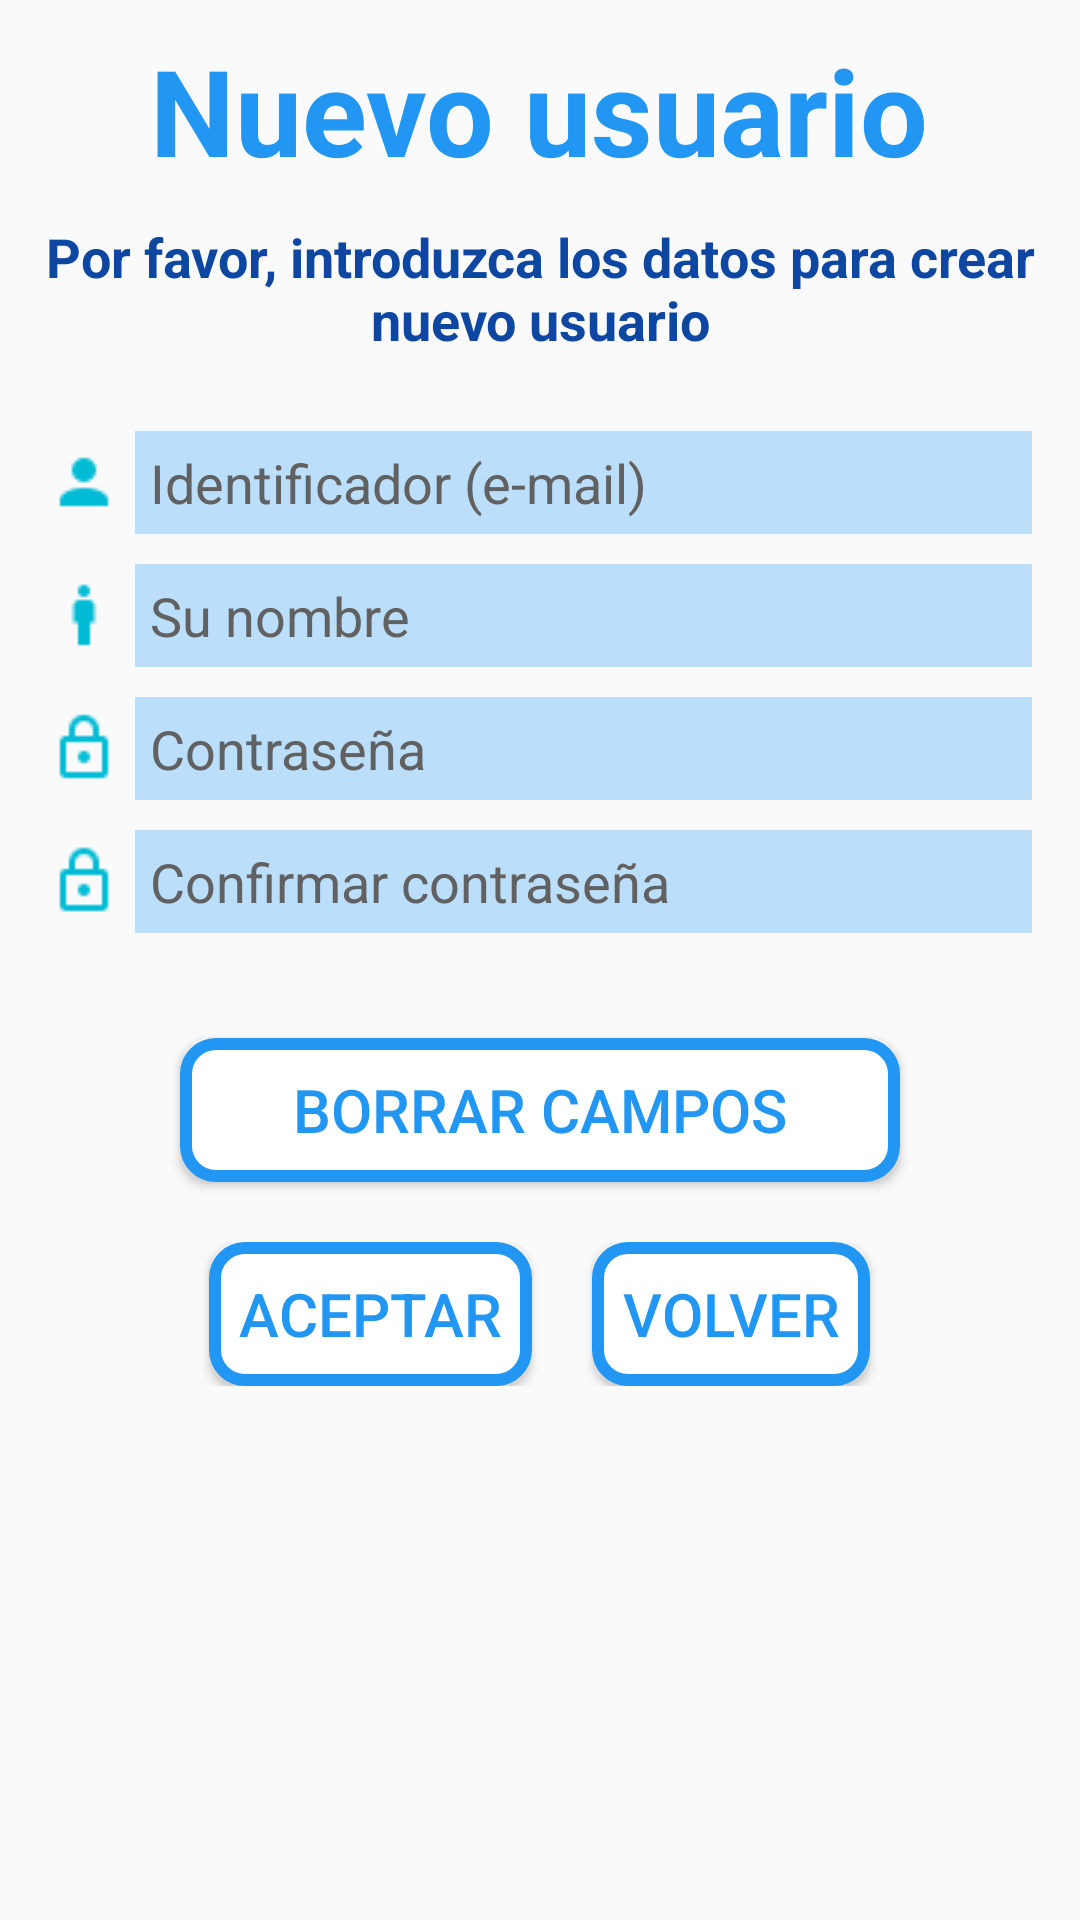

Write the Android layout XML for this screen, with the resource values it uses.
<!-- AndroidManifest.xml: application theme AppTheme -->
<!-- res/layout/activity_nuevo_usuario.xml -->
<?xml version="1.0" encoding="utf-8"?>
<RelativeLayout xmlns:android="http://schemas.android.com/apk/res/android"
    xmlns:app="http://schemas.android.com/apk/res-auto"
    xmlns:tools="http://schemas.android.com/tools"
    style="@style/match_match"
    tools:context=".NuevoUsuarioActivity">

    <TextView
        android:id="@+id/nuevo_usuario_titulo"
        style="@style/estilo_comun_textos"
        android:text="@string/nuevo_usuario"
        android:textSize="40sp" />

    <TextView
        android:id="@+id/nuevo_usuario_subtitulo"
        style="@style/estilo_comun_textos"
        android:layout_below="@+id/nuevo_usuario_titulo"
        android:textColor="@color/colorPrimaryDark"
        android:textAlignment = "center"
        android:text="@string/introduzca_los_datos_para_crear_nuevo_usuario" />

    <LinearLayout
        android:id = "@+id/nuevo_usuario_grupo_cajas"
        style="@style/estilo_linear_cajas"
        android:layout_below="@+id/nuevo_usuario_subtitulo">

        <RelativeLayout
            style="@style/match_wrap">

            <ImageView
                android:id="@+id/nuevo_usuario_icono_identificador"
                style="@style/estilo_iconos"
                android:src="@mipmap/account"/>

            <EditText
                android:id="@+id/nuevo_usuario_caja_mail"
                android:layout_toRightOf="@+id/nuevo_usuario_icono_identificador"
                style="@style/estilo_cajas"
                android:hint="@string/identificador_e_mail"
                android:inputType="textEmailAddress"/>
        </RelativeLayout>

        <RelativeLayout
            style="@style/match_wrap">

            <ImageView
                android:id="@+id/nuevo_usuario_icono_nombre"
                style="@style/estilo_iconos"
                android:src="@mipmap/icononombre"/>

            <EditText
                android:id="@+id/nuevo_usuario_caja_nombre"
                android:layout_toRightOf="@+id/nuevo_usuario_icono_nombre"
                style="@style/estilo_cajas"
                android:hint="@string/su_nombre"
                android:maxLength="40"/>
        </RelativeLayout>

        <RelativeLayout
            style="@style/match_wrap">

            <ImageView
                android:id="@+id/nuevo_usuario_icono_pass"
                style="@style/estilo_iconos"
                android:src="@mipmap/iconopass"/>

            <EditText
                android:id="@+id/nuevo_usuario_caja_pass"
                android:layout_toRightOf="@+id/nuevo_usuario_icono_pass"
                style="@style/estilo_cajas"
                android:hint="@string/contrase_a"
                android:inputType="textPassword" />
        </RelativeLayout>

        <RelativeLayout
            style="@style/match_wrap">

            <ImageView
                android:id="@+id/nuevo_usuario_icono_repite_pass"
                style="@style/estilo_iconos"
                android:src="@mipmap/iconopass"/>

            <EditText
                android:id="@+id/nuevo_usuario_caja_repite_pass"
                style="@style/estilo_cajas"
                android:layout_toRightOf="@+id/nuevo_usuario_icono_repite_pass"
                android:hint="@string/confirmar_contrasena"
                android:inputType="textPassword" />
            </RelativeLayout>
    </LinearLayout>

    <Button
        android:id="@+id/nuevo_usuario_boton_borrar"
        style="@style/estilo_boton"
        android:layout_below="@+id/nuevo_usuario_grupo_cajas"
        android:text="@string/boton_borrar_campos"
        android:onClick="resetear"/>

    <LinearLayout
        android:id = "@+id/nuevo_usuario_grupo_botones"
        style = "@style/estilo_linear_botones_cajas"
        android:layout_below = "@+id/nuevo_usuario_boton_borrar">

        <Button
            android:id="@+id/nuevo_usuario_boton_aceptar"
            style="@style/estilo_botones"
            android:layout_marginLeft="20dp"
            android:text="@string/boton_aceptar"
            android:onClick="aceptar"/>

        <Button
            android:id="@+id/nuevo_usuario_boton_acceso"
            style="@style/estilo_botones"
            android:layout_marginRight="20dp"
            android:text="@string/boton_volver"
            android:onClick="volver"/>
    </LinearLayout>
</RelativeLayout>
<!-- resources referenced by this layout -->
<resources>
  <color name="colorPrimaryDark">#0D47A1</color>
  <string name="boton_aceptar">Aceptar</string>
  <string name="boton_borrar_campos">Borrar campos</string>
  <string name="boton_volver">Volver</string>
  <string name="confirmar_contrasena">Confirmar contraseña</string>
  <string name="contrase_a">Contraseña</string>
  <string name="identificador_e_mail">Identificador (e-mail)</string>
  <string name="introduzca_los_datos_para_crear_nuevo_usuario">Por favor, introduzca los datos para crear nuevo usuario</string>
  <string name="nuevo_usuario">Nuevo usuario</string>
  <string name="su_nombre">Su nombre</string>
  <style name="estilo_boton" parent="match_wrap">
          <item name="android:layout_marginTop">30dp</item>
          <item name="android:layout_marginLeft">60dp</item>
          <item name="android:layout_marginRight">60dp</item>
          <item name="android:textColor">@color/colorPrimary</item>
          <item name="android:textSize">20sp</item>
          <item name="android:background">@drawable/presionarboton</item>
      </style>
  <style name="estilo_botones" parent="wrap_wrap">
          <item name="android:background">@drawable/presionarboton</item>
          <item name="android:layout_marginLeft">20dp</item>
          <item name="android:textColor">@color/colorPrimary</item>
          <item name="android:padding">10dp</item>
          <item name="android:textSize">20sp</item>
      </style>
  <style name="estilo_cajas" parent="match_wrap">
          <item name="android:textColorHint">@color/colorHint</item>
          <item name="android:textColor">@color/colorPrimaryDark</item>
          <item name="android:textSize">18sp</item>
          <item name="android:layout_marginBottom">10dp</item>
          <item name="android:layout_marginLeft">5dp</item>
          <item name="android:background">@color/colorPrimarySoft</item>
          <item name="android:padding">5dp</item>
          <item name="android:layout_centerVertical">true</item>
      </style>
  <style name="estilo_comun_textos" parent="wrap_wrap">
          <item name="android:layout_marginTop">10dp</item>
          <item name="android:textColor">@color/colorPrimary</item>
          <item name="android:layout_centerHorizontal">true</item>
          <item name="android:textSize">18sp</item>
          <item name="android:textStyle">bold</item>
      </style>
  <style name="estilo_iconos" parent="wrap_wrap">
          <item name="android:layout_centerVertical">true</item>
      </style>
  <style name="estilo_linear_botones_cajas" parent="wrap_wrap">
          <item name="android:layout_marginTop">20dp</item>
          <item name="android:orientation">horizontal</item>
          <item name="android:layout_centerHorizontal">true</item>
      </style>
  <style name="estilo_linear_cajas" parent="match_wrap">
          <item name="android:layout_marginLeft">16dp</item>
          <item name="android:layout_marginRight">16dp</item>
          <item name="android:layout_marginTop">20dp</item>
          <item name="android:orientation">vertical</item>
      </style>
  <style name="match_match">
          <item name="android:layout_width">match_parent</item>
          <item name="android:layout_height">match_parent</item>
      </style>
  <style name="match_wrap">
          <item name="android:layout_width">match_parent</item>
          <item name="android:layout_height">wrap_content</item>
      </style>
  <style name="AppTheme" parent="Theme.AppCompat.Light.DarkActionBar">
          <item name="colorPrimary">@color/colorPrimary</item>
          <item name="colorPrimaryDark">@color/colorPrimaryDark</item>
          <item name="colorAccent">@color/colorAccent</item>
      </style>
  <color name="colorPrimary">#2196F3</color>
  <style name="wrap_wrap">
          <item name="android:layout_width">wrap_content</item>
          <item name="android:layout_height">wrap_content</item>
      </style>
  <color name="colorHint">#616161</color>
  <color name="colorPrimarySoft">#BBDEFB</color>
  <color name="colorAccent">@android:color/white</color>
</resources>
